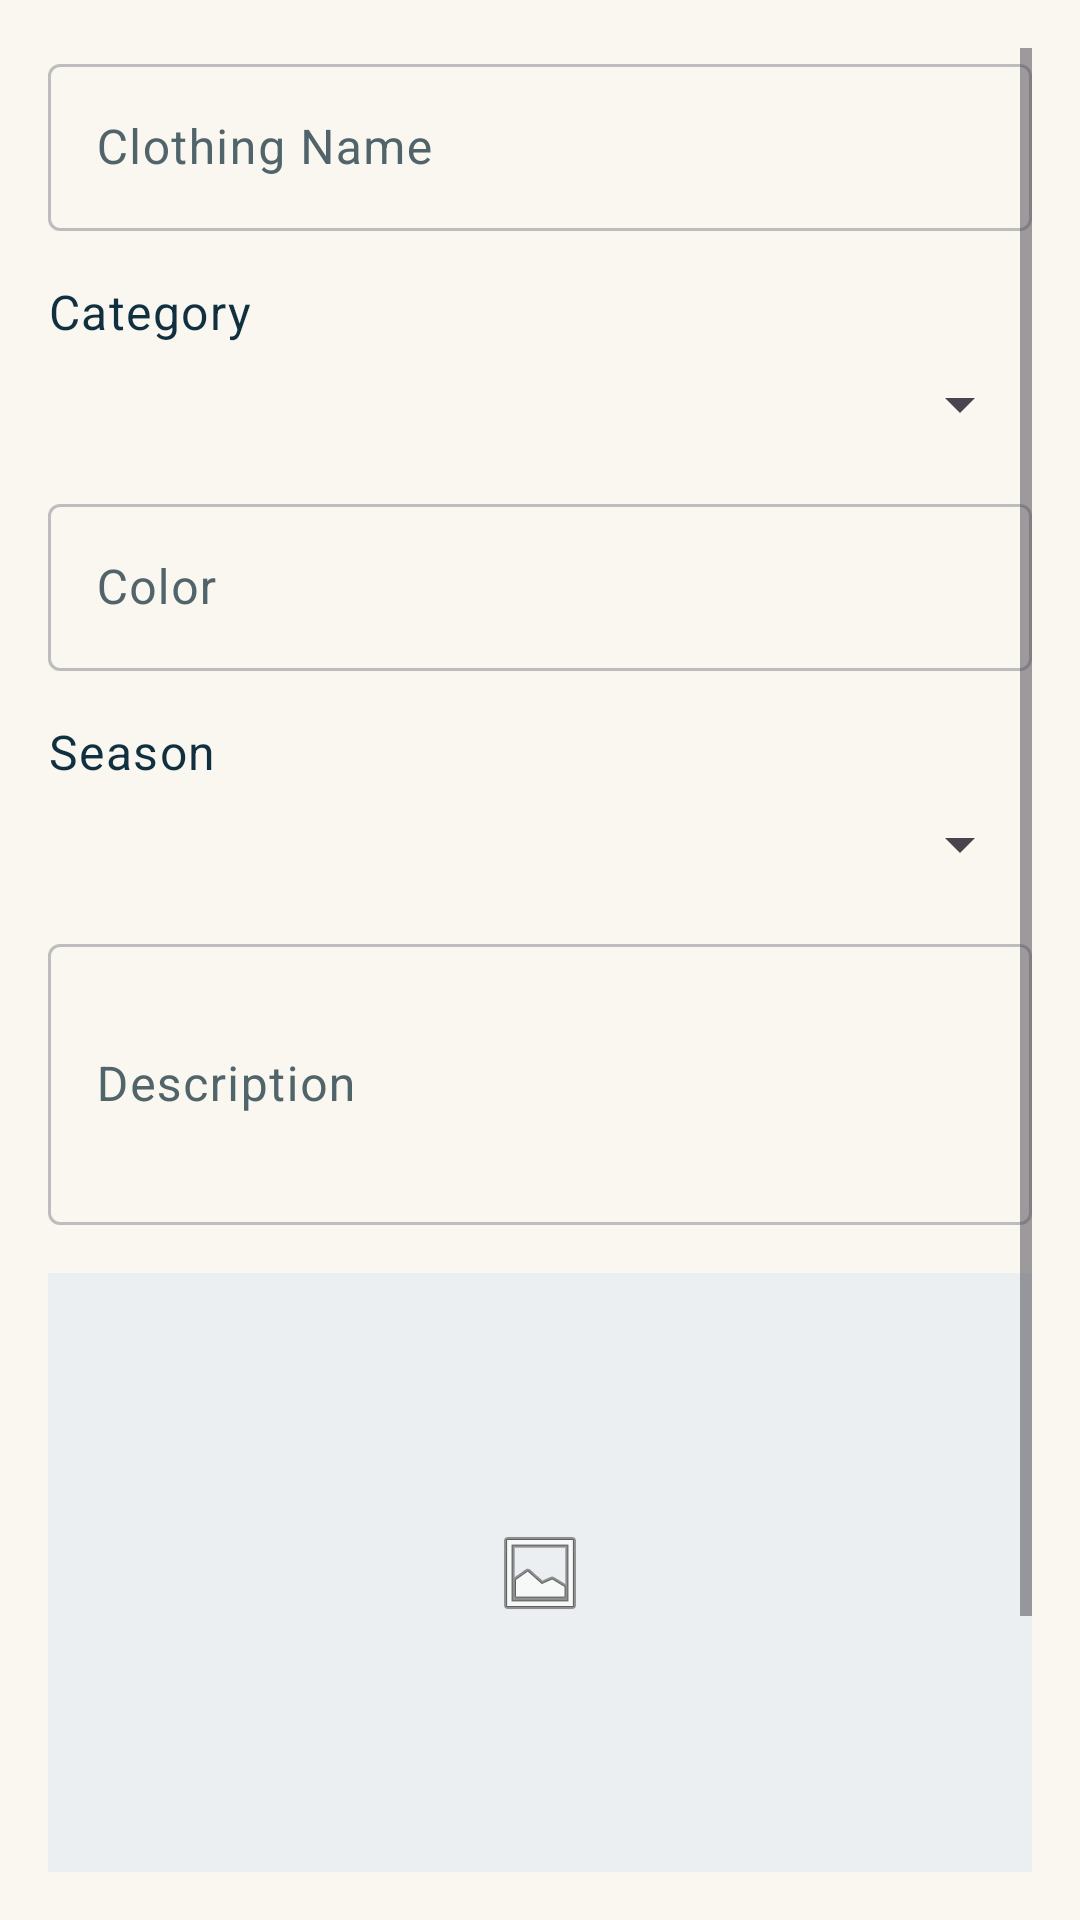

Layout XML and referenced resources for this Android screen:
<!-- AndroidManifest.xml: application theme Theme.MyApplication -->
<!-- res/layout/activity_add_clothing.xml -->
<?xml version="1.0" encoding="utf-8"?>
<ScrollView xmlns:android="http://schemas.android.com/apk/res/android"
    xmlns:app="http://schemas.android.com/apk/res-auto"
    android:layout_width="match_parent"
    android:layout_height="match_parent"
    android:fillViewport="true"
    android:padding="16dp">

    <LinearLayout
        android:layout_width="match_parent"
        android:layout_height="wrap_content"
        android:orientation="vertical">

        <com.google.android.material.textfield.TextInputLayout
            style="@style/Widget.Material3.TextInputLayout.OutlinedBox"
            android:layout_width="match_parent"
            android:layout_height="wrap_content"
            android:hint="@string/hint_clothing_name">

            <com.google.android.material.textfield.TextInputEditText
                android:id="@+id/edittext_clothing_name"
                android:layout_width="match_parent"
                android:layout_height="wrap_content"
                android:inputType="text" />
        </com.google.android.material.textfield.TextInputLayout>

        <TextView
            android:layout_width="wrap_content"
            android:layout_height="wrap_content"
            android:layout_marginTop="16dp"
            android:text="@string/label_category"
            android:textAppearance="?attr/textAppearanceBodyLarge" />

        <Spinner
            android:id="@+id/spinner_category"
            android:layout_width="match_parent"
            android:layout_height="wrap_content"
            android:layout_marginTop="8dp" />

        <com.google.android.material.textfield.TextInputLayout
            style="@style/Widget.Material3.TextInputLayout.OutlinedBox"
            android:layout_width="match_parent"
            android:layout_height="wrap_content"
            android:layout_marginTop="16dp"
            android:hint="@string/hint_color">

            <com.google.android.material.textfield.TextInputEditText
                android:id="@+id/edittext_color"
                android:layout_width="match_parent"
                android:layout_height="wrap_content"
                android:inputType="text" />
        </com.google.android.material.textfield.TextInputLayout>

        <TextView
            android:layout_width="wrap_content"
            android:layout_height="wrap_content"
            android:layout_marginTop="16dp"
            android:text="@string/label_season"
            android:textAppearance="?attr/textAppearanceBodyLarge" />

        <Spinner
            android:id="@+id/spinner_season"
            android:layout_width="match_parent"
            android:layout_height="wrap_content"
            android:layout_marginTop="8dp" />

        <com.google.android.material.textfield.TextInputLayout
            style="@style/Widget.Material3.TextInputLayout.OutlinedBox"
            android:layout_width="match_parent"
            android:layout_height="wrap_content"
            android:layout_marginTop="16dp"
            android:hint="@string/hint_description">

            <com.google.android.material.textfield.TextInputEditText
                android:id="@+id/edittext_description"
                android:layout_width="match_parent"
                android:layout_height="wrap_content"
                android:inputType="textMultiLine"
                android:minLines="3" />
        </com.google.android.material.textfield.TextInputLayout>

        <ImageView
            android:id="@+id/image_clothing_preview"
            android:layout_width="match_parent"
            android:layout_height="200dp"
            android:layout_marginTop="16dp"
            android:background="?attr/colorSurfaceVariant"
            android:contentDescription="@string/desc_clothing_image"
            android:scaleType="centerInside"
            android:src="@android:drawable/ic_menu_gallery" />

        <com.google.android.material.button.MaterialButton
            android:id="@+id/button_select_image"
            style="@style/Widget.Material3.Button.OutlinedButton"
            android:layout_width="match_parent"
            android:layout_height="wrap_content"
            android:layout_marginTop="8dp"
            android:text="@string/button_select_image" />

        <com.google.android.material.button.MaterialButton
            android:id="@+id/button_save_clothing"
            style="@style/Widget.Material3.Button"
            android:layout_width="match_parent"
            android:layout_height="wrap_content"
            android:layout_marginTop="16dp"
            android:text="@string/button_save_clothing" />

    </LinearLayout>
</ScrollView>
<!-- resources referenced by this layout -->
<resources>
  <string name="button_save_clothing">Save Clothing</string>
  <string name="button_select_image">Select Image</string>
  <string name="desc_clothing_image">Clothing image preview</string>
  <string name="hint_clothing_name">Clothing Name</string>
  <string name="hint_color">Color</string>
  <string name="hint_description">Description</string>
  <string name="label_category">Category</string>
  <string name="label_season">Season</string>
  <color name="primary">#208080</color>
  <color name="primary_dark">#103040</color>
  <color name="primary_light">#B0D0C0</color>
  <color name="on_primary">#FFFFFF</color>
  <color name="accent">#FFB030</color>
  <color name="on_accent">#000000</color>
  <color name="accent_dark">#803030</color>
  <color name="background">#FAF7F0</color>
  <color name="surface">#FFFFFF</color>
  <color name="surface_variant">#ECEFF1</color>
  <color name="on_surface">#103040</color>
  <color name="on_surface_variant">#50646A</color>
  <color name="outline">#BDBDBD</color>
  <color name="outline_variant">#E0E0E0</color>
  <color name="error">#EF5350</color>
  <color name="on_error">#FFFFFF</color>
  <style name="TextAppearance.Wardrobe.HeadlineMedium" parent="TextAppearance.Material3.HeadlineMedium">
          <item name="fontFamily">sans-serif-medium</item>
          <item name="android:fontFamily">sans-serif-medium</item>
          <item name="android:textColor">@color/on_surface</item>
      </style>
  <style name="TextAppearance.Wardrobe.BodyLarge" parent="TextAppearance.Material3.BodyLarge">
          <item name="fontFamily">sans-serif</item>
          <item name="android:fontFamily">sans-serif</item>
          <item name="android:textColor">@color/on_surface</item>
      </style>
  <style name="ShapeAppearance.Wardrobe.Small" parent="ShapeAppearance.Material3.SmallComponent">
          <item name="cornerFamily">rounded</item>
          <item name="cornerSize">8dp</item>
      </style>
  <style name="ShapeAppearance.Wardrobe.Medium" parent="ShapeAppearance.Material3.MediumComponent">
          <item name="cornerFamily">rounded</item>
          <item name="cornerSize">12dp</item>
      </style>
  <style name="ShapeAppearance.Wardrobe.Large" parent="ShapeAppearance.Material3.LargeComponent">
          <item name="cornerFamily">rounded</item>
          <item name="cornerSize">16dp</item>
      </style>
</resources>
